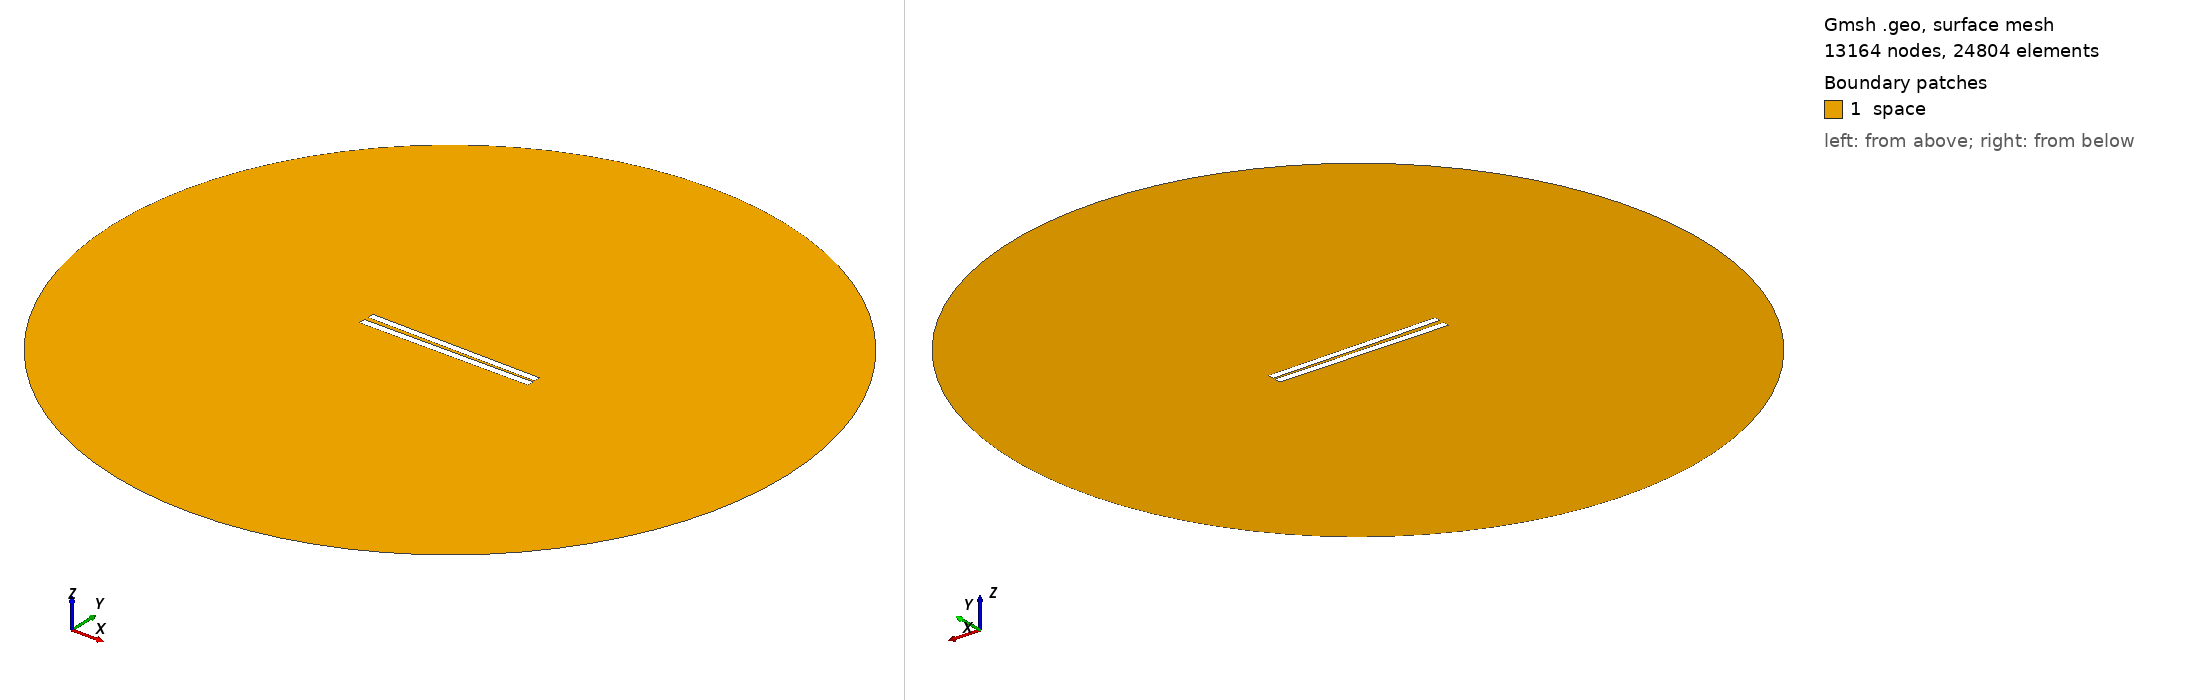

Gmsh geometry script, surface-meshed: 13164 nodes, 24804 surface elements. Boundary patches (legend numbers): 1 space. Left view from above one corner, right view from below the opposite corner. Legend entries are the model's physical surfaces. The drawing asked Gmsh for element sizes between 1% and 20% of the model's largest extent; the script's own settings can give other sizes.

=== 39.geo (drawn) ===
// Set the geometry kernel
SetFactory("OpenCASCADE");

//---------------------------------------
// Rectangles
//---------------------------------------

// Rectangle 1 (top)
Point(1) = {-49.9, 1.0166666666666666, 0, 1.0};
Point(2) = {49.9, 1.0166666666666666, 0, 1.0};
Point(3) = {49.9, 4.816666666666667, 0, 1.0};
Point(4) = {-49.9, 4.816666666666667, 0, 1.0};

Line(1) = {1, 2};
Line(2) = {2, 3};
Line(3) = {3, 4};
Line(4) = {4, 1};

Line Loop(1) = {1, 2, 3, 4};
Plane Surface(1) = {1};

Rotate { {0, 0, 1}, {0,  0.9166666666666666,  0}, -0.014 } {
  Surface{1};
}

// Rectangle 2 (bottom)
Point(5) = {-50,-0.9166666666666666, 0, 1.0};
Point(6) = { 50,-0.9166666666666666, 0, 1.0};
Point(7) = { 50,-4.916666666666667, 0, 1.0};
Point(8) = {-50,-4.916666666666667, 0, 1.0};

Line(5) = {5, 6};
Line(6) = {6, 7};
Line(7) = {7, 8};
Line(8) = {8, 5};

Line Loop(2) = {5, 6, 7, 8};
Plane Surface(2) = {2}; 


//---------------------------------------
// Circle
//---------------------------------------

// Define points
Point(9) = {0, 0, 0};        // Center
Point(10) = {200, 0, 0};     // Start point
Point(11) = {0, 200, 0};     // 90 degrees
Point(12) = {-200, 0, 0};    // 180 degrees
Point(13) = {0, -200, 0};    // 270 degrees

// Define circle arcs (each needs start, center, end)
Circle(9) = {10, 9, 11};
Circle(10) = {11, 9, 12};
Circle(11) = {12, 9, 13};
Circle(12) = {13, 9, 10};

// Define curve loop and surface if needed
Curve Loop(3) = {9, 10, 11, 12};
Surface(3) = {3};

// Subtract Rectangles from Circle
BooleanDifference{ Surface{3}; Delete; }{ Surface{1}; Surface{2}; Delete; }

//---------------------------------------
// Transfinite Lines and Surface
//---------------------------------------
r = 7;
Transfinite Line {1, 3} = 50*r Using Progression 1;
Transfinite Line {2, 4} = 2*r Using Progression 1;
Transfinite Line {5, 7} = 50*r Using Progression 1;
Transfinite Line {6, 8} = 2*r Using Progression 1;
Transfinite Line {9, 10, 11, 12} = 20 Using Progression 1;

//---------------------------------------
// Define Physical Groups
//---------------------------------------                

//--- Physical Curves
// Physical groups for boundaries
Physical Line("force_segment", 10) = {1};
Physical Line("upper_plate", 11) = {2, 3, 4};
Physical Line("lower_plate", 12) = {5, 6, 7, 8};
Physical Line("boundary", 20) = {9, 10, 11, 12};

//--- Physical Surfaces
Physical Surface("space", 30) = {3};

//---------------------------------------
// 6. Generate the Mesh
//---------------------------------------
Mesh 2;  // 2D mesh generation
